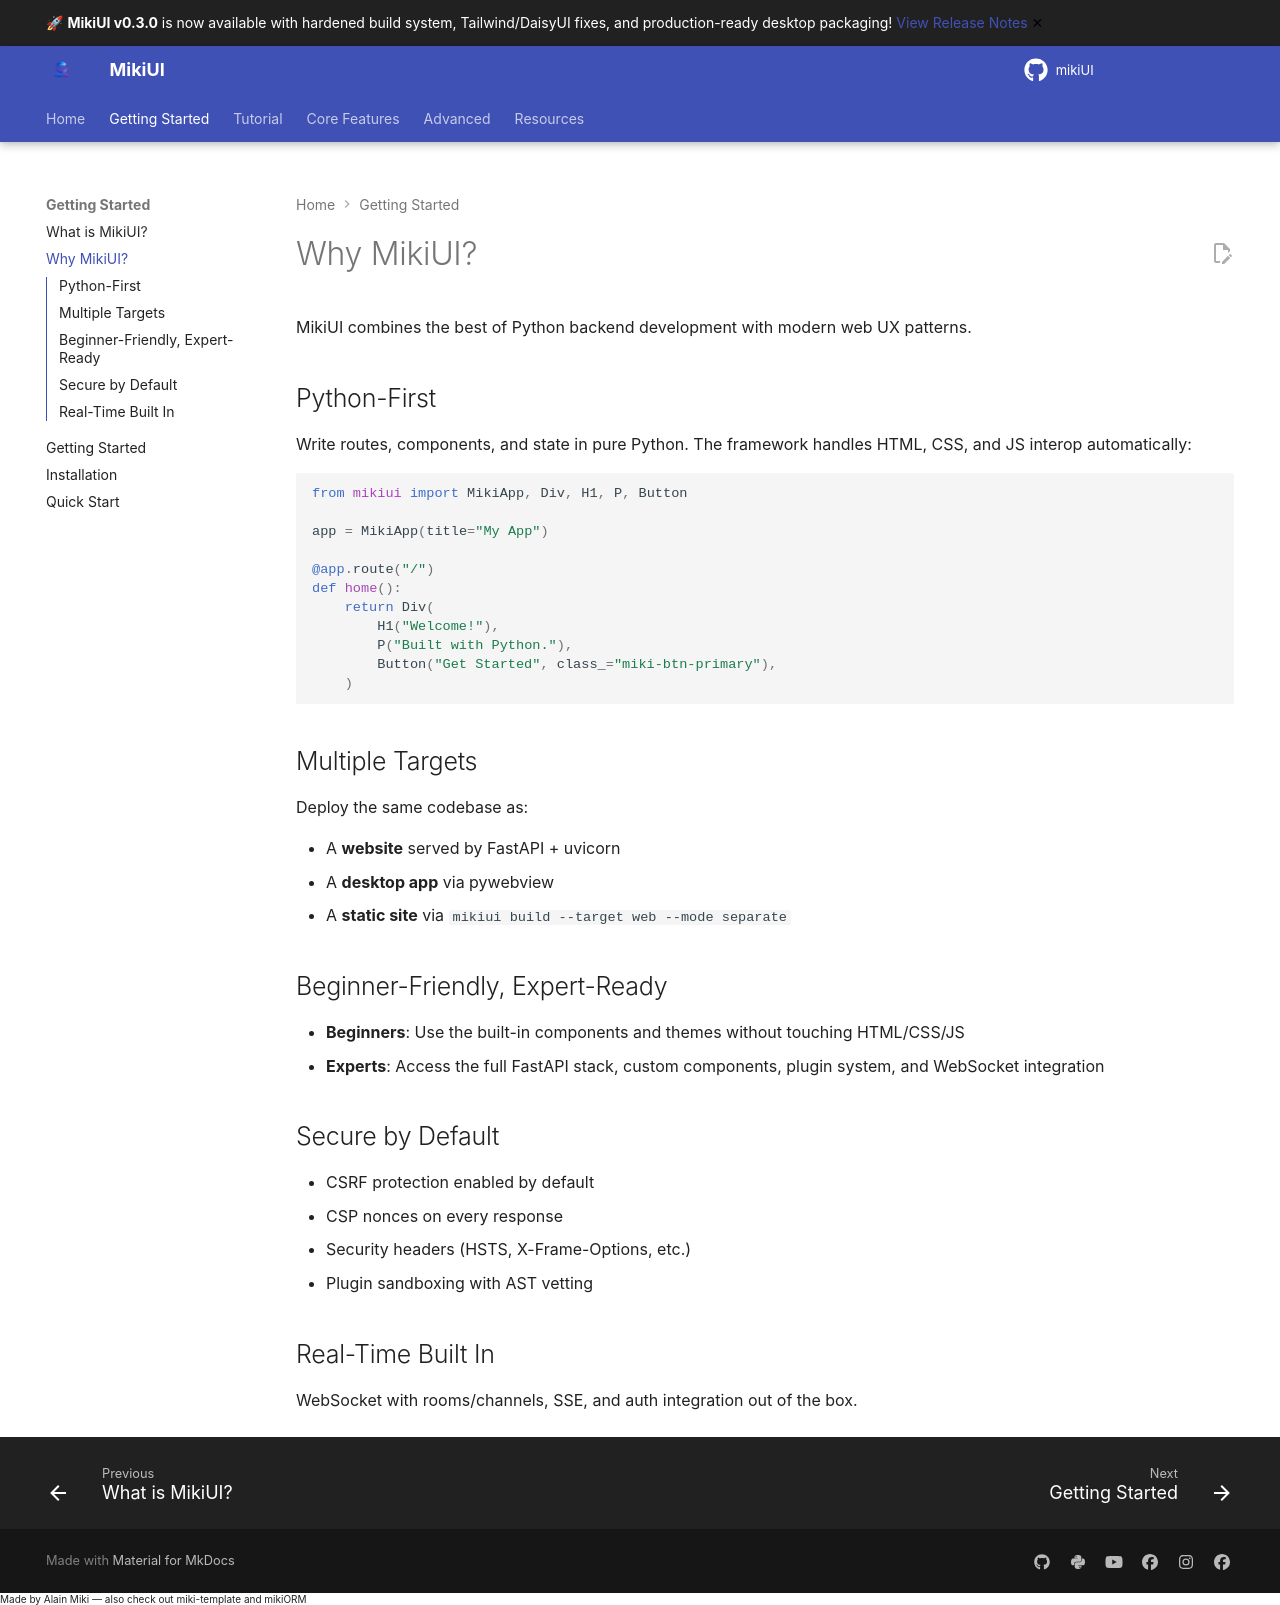

repository: alainmiki/mikiUI · page: guide/why-mikiui/index.html · generator: mkdocs

# Why MikiUI?

MikiUI combines the best of Python backend development with modern web UX patterns.

## Python-First

Write routes, components, and state in pure Python. The framework handles HTML, CSS, and JS interop automatically:

```python
from mikiui import MikiApp, Div, H1, P, Button

app = MikiApp(title="My App")

@app.route("/")
def home():
    return Div(
        H1("Welcome!"),
        P("Built with Python."),
        Button("Get Started", class_="miki-btn-primary"),
    )
```

## Multiple Targets

Deploy the same codebase as:

- A **website** served by FastAPI + uvicorn
- A **desktop app** via pywebview
- A **static site** via `mikiui build --target web --mode separate`

## Beginner-Friendly, Expert-Ready

- **Beginners**: Use the built-in components and themes without touching HTML/CSS/JS
- **Experts**: Access the full FastAPI stack, custom components, plugin system, and WebSocket integration

## Secure by Default

- CSRF protection enabled by default
- CSP nonces on every response
- Security headers (HSTS, X-Frame-Options, etc.)
- Plugin sandboxing with AST vetting

## Real-Time Built In

WebSocket with rooms/channels, SSE, and auth integration out of the box.
